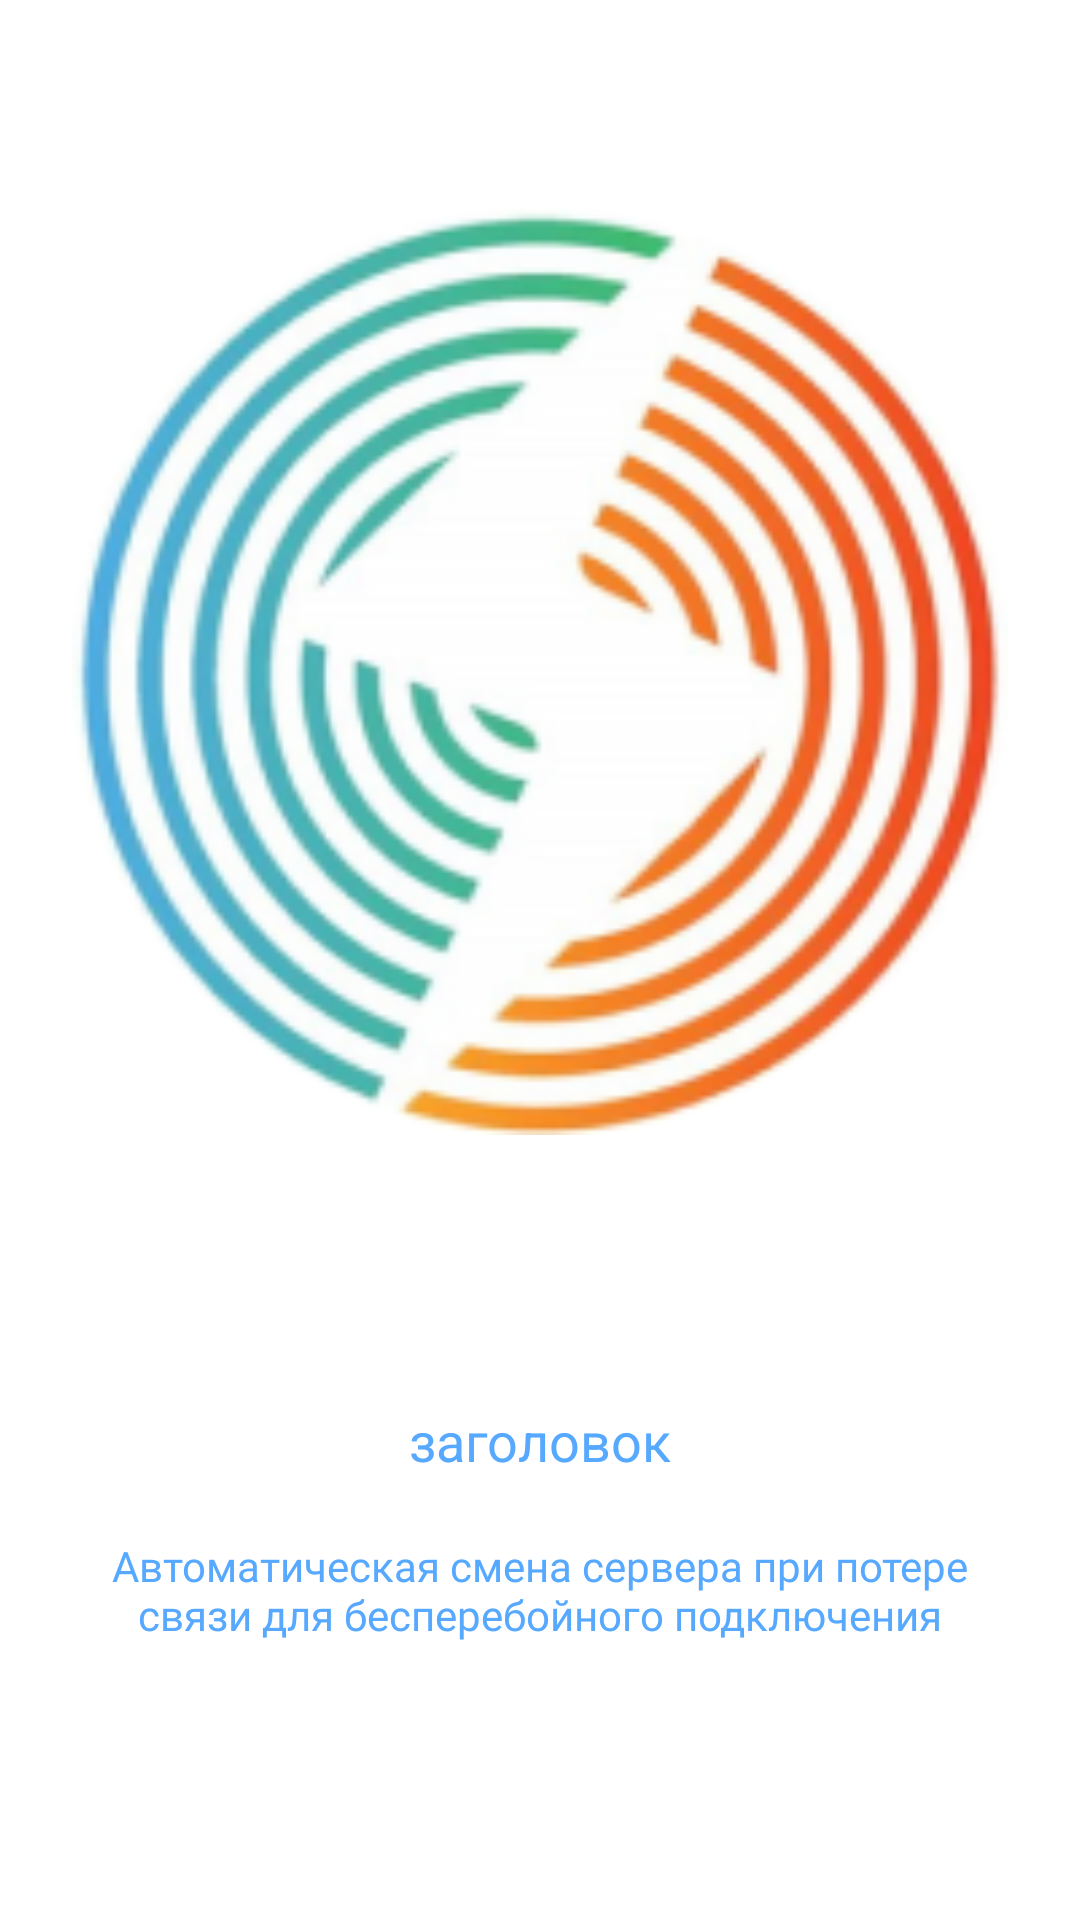

Reconstruct the res/layout file that produces this screen, plus the resources it refers to.
<!-- AndroidManifest.xml: application theme Theme.DormitoryApp -->
<!-- res/layout/fragment_onboarding_item.xml -->
<?xml version="1.0" encoding="utf-8"?>
<androidx.constraintlayout.widget.ConstraintLayout xmlns:android="http://schemas.android.com/apk/res/android"
    xmlns:app="http://schemas.android.com/apk/res-auto"
    xmlns:tools="http://schemas.android.com/tools"
    android:layout_width="match_parent"
    android:orientation="vertical"
    android:background="@android:color/transparent"
    android:layout_height="wrap_content"
    tools:context=".view.fragment.OnboardingItemFragment">

    <ImageView
        android:id="@+id/onboardingImage"
        android:layout_width="match_parent"
        app:layout_constraintHeight_percent="0.7"
        android:layout_height="0dp"
        android:layout_marginHorizontal="24dp"
        android:scaleType="fitCenter"
        android:src="@drawable/logo"
        app:layout_constraintTop_toTopOf="parent"
        tools:layout_editor_absoluteX="24dp" />

    <TextView
        android:id="@+id/tvTitle"
        android:layout_width="match_parent"
        android:layout_height="wrap_content"
        android:text="заголовок"
        android:layout_marginTop="20dp"
        android:textAlignment="center"
        android:layout_marginHorizontal="24dp"
        android:textColor="@color/accent_bright"
        android:textSize="18sp"
        app:layout_constraintTop_toBottomOf="@+id/onboardingImage" />

    <TextView
        android:id="@+id/tvDescription"
        android:layout_width="match_parent"
        android:layout_marginTop="20dp"
        android:layout_height="wrap_content"
        android:layout_marginHorizontal="24dp"
        android:fontFamily="@font/sf_pro_reg"
        android:text="Автоматическая смена сервера при потере связи для бесперебойного подключения"
        android:textAlignment="center"
        android:textColor="@color/accent_bright"
        android:textSize="14sp"
        app:layout_constraintTop_toBottomOf="@+id/tvTitle" />

</androidx.constraintlayout.widget.ConstraintLayout>
<!-- resources referenced by this layout -->
<resources>
  <color name="accent_bright">#57A9FF</color>
  <!-- drawable logo: png bitmap (drawable, 57391 bytes) -->
  <style name="Theme.DormitoryApp" parent="Theme.MaterialComponents.Light.NoActionBar">
          
          <item name="colorPrimary">@color/purple_500</item>
          <item name="colorPrimaryVariant">@color/purple_700</item>
          <item name="colorOnPrimary">@color/white</item>
          
          <item name="colorSecondary">@color/teal_200</item>
          <item name="colorSecondaryVariant">@color/teal_700</item>
          <item name="colorOnSecondary">@color/black</item>
          
          <item name="android:statusBarColor">@color/white</item>
          <item name="android:windowLightStatusBar">true</item>
          <item name="windowNoTitle">true</item>
          
      </style>
  <color name="purple_500">#FF6200EE</color>
  <color name="purple_700">#FF3700B3</color>
  <color name="white">#FFFFFFFF</color>
  <color name="teal_200">#FF03DAC5</color>
  <color name="teal_700">#FF018786</color>
  <color name="black">#FF000000</color>
</resources>
